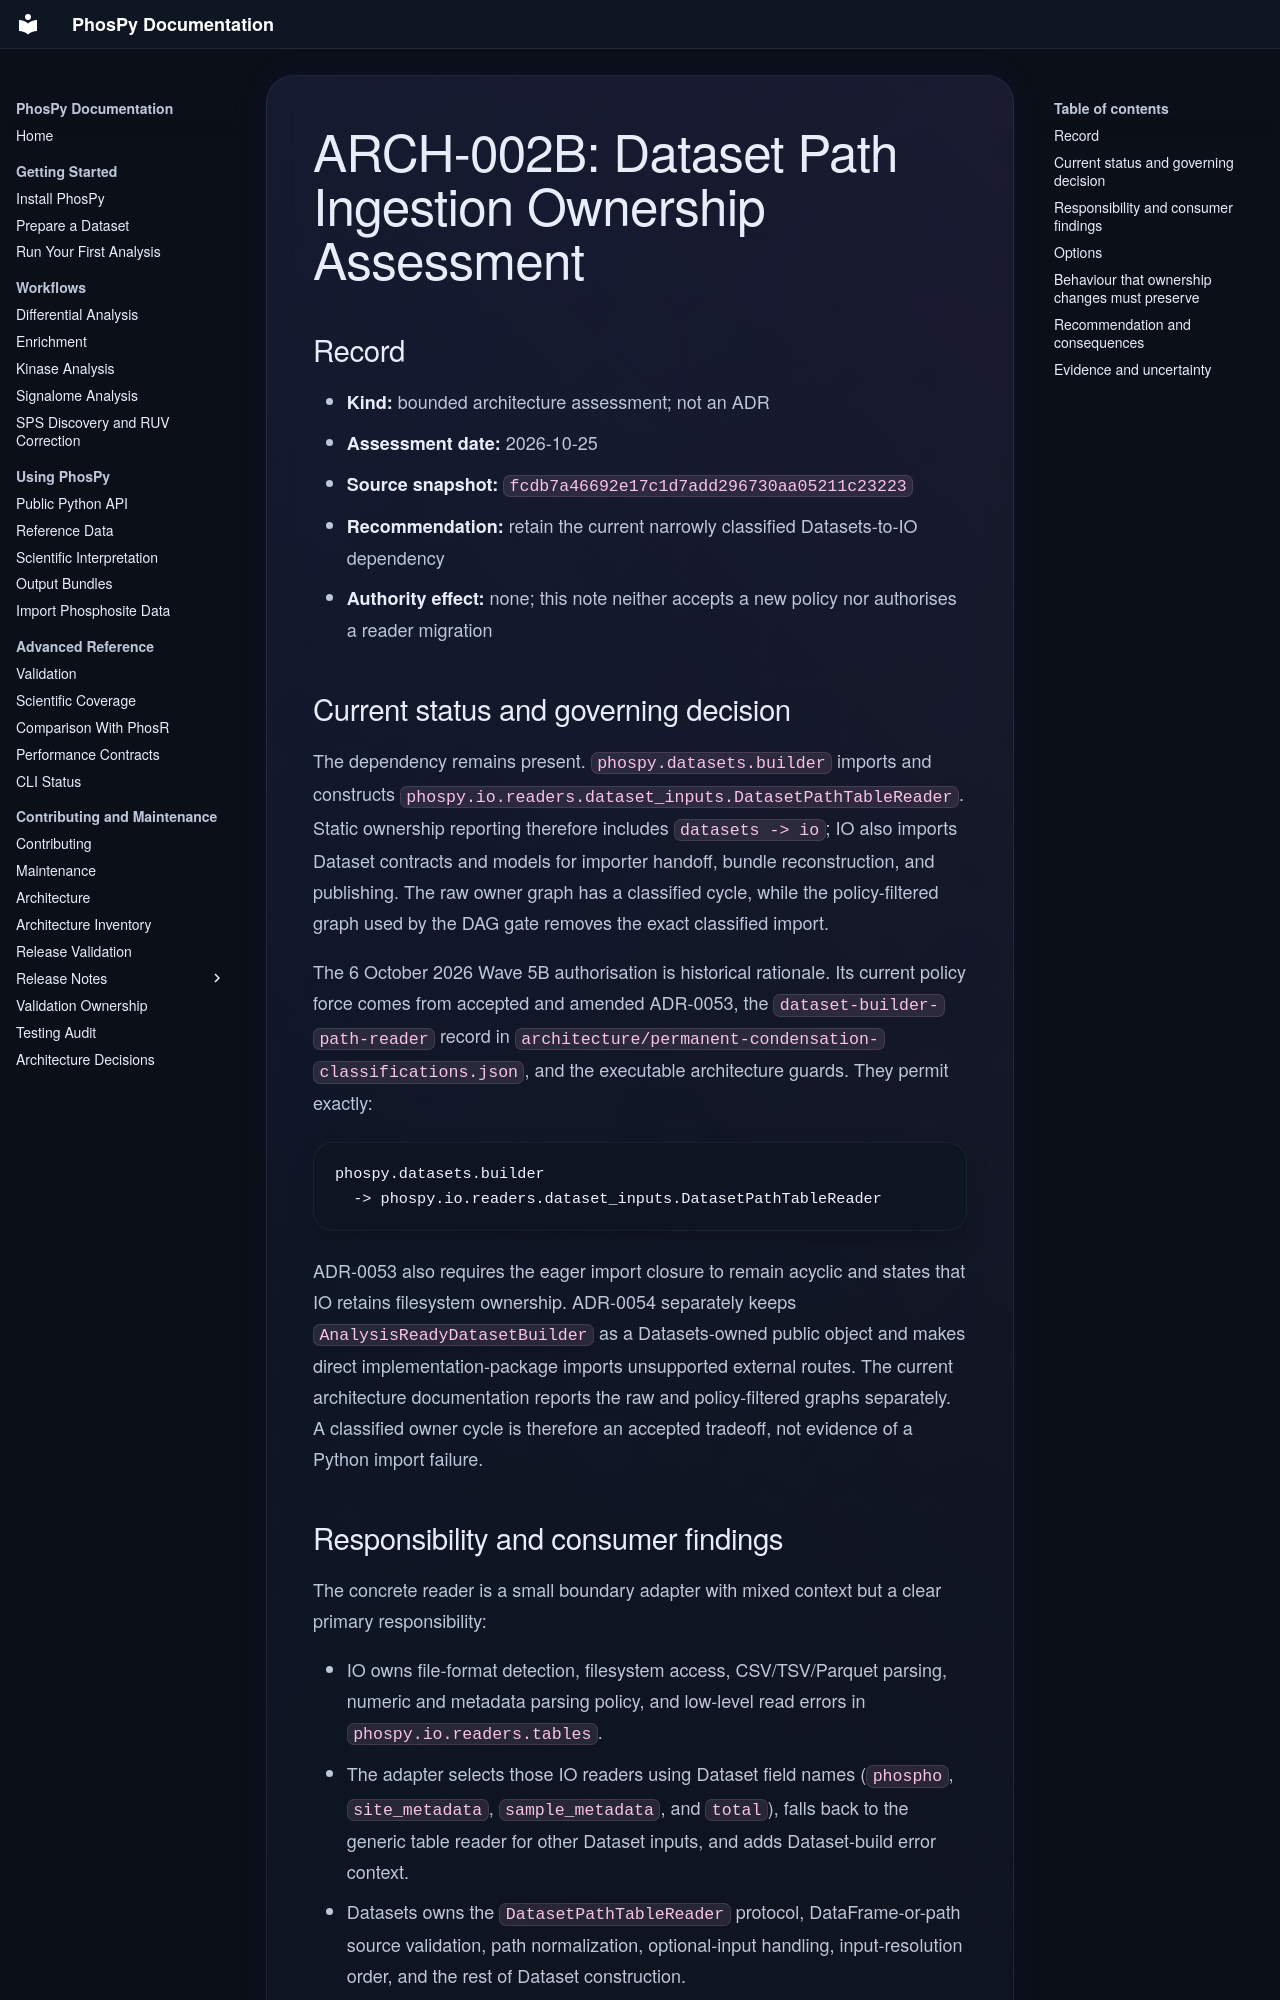

repository: falconsmilie/phospy · page: adr/assessment_arch_002b_dataset_path_ingestion_ownership/index.html · generator: mkdocs

# ARCH-002B: Dataset Path Ingestion Ownership Assessment

## Record

- **Kind:** bounded architecture assessment; not an ADR
- **Assessment date:** 2026-10-25
- **Source snapshot:** `fcdb7a46692e17c1d7add296730aa05211c23223`
- **Recommendation:** retain the current narrowly classified Datasets-to-IO
  dependency
- **Authority effect:** none; this note neither accepts a new policy nor
  authorises a reader migration

## Current status and governing decision

The dependency remains present. `phospy.datasets.builder` imports and constructs
`phospy.io.readers.dataset_inputs.DatasetPathTableReader`. Static ownership
reporting therefore includes `datasets -> io`; IO also imports Dataset contracts
and models for importer handoff, bundle reconstruction, and publishing. The raw
owner graph has a classified cycle, while the policy-filtered graph used by the
DAG gate removes the exact classified import.

The 6 October 2026 Wave 5B authorisation is historical rationale. Its current
policy force comes from accepted and amended ADR-0053, the
`dataset-builder-path-reader` record in
`architecture/permanent-condensation-classifications.json`, and the executable
architecture guards. They permit exactly:

```text
phospy.datasets.builder
  -> phospy.io.readers.dataset_inputs.DatasetPathTableReader
```

ADR-0053 also requires the eager import closure to remain acyclic and states
that IO retains filesystem ownership. ADR-0054 separately keeps
`AnalysisReadyDatasetBuilder` as a Datasets-owned public object and makes direct
implementation-package imports unsupported external routes. The current
architecture documentation reports the raw and policy-filtered graphs
separately. A classified owner cycle is therefore an accepted tradeoff, not
evidence of a Python import failure.
